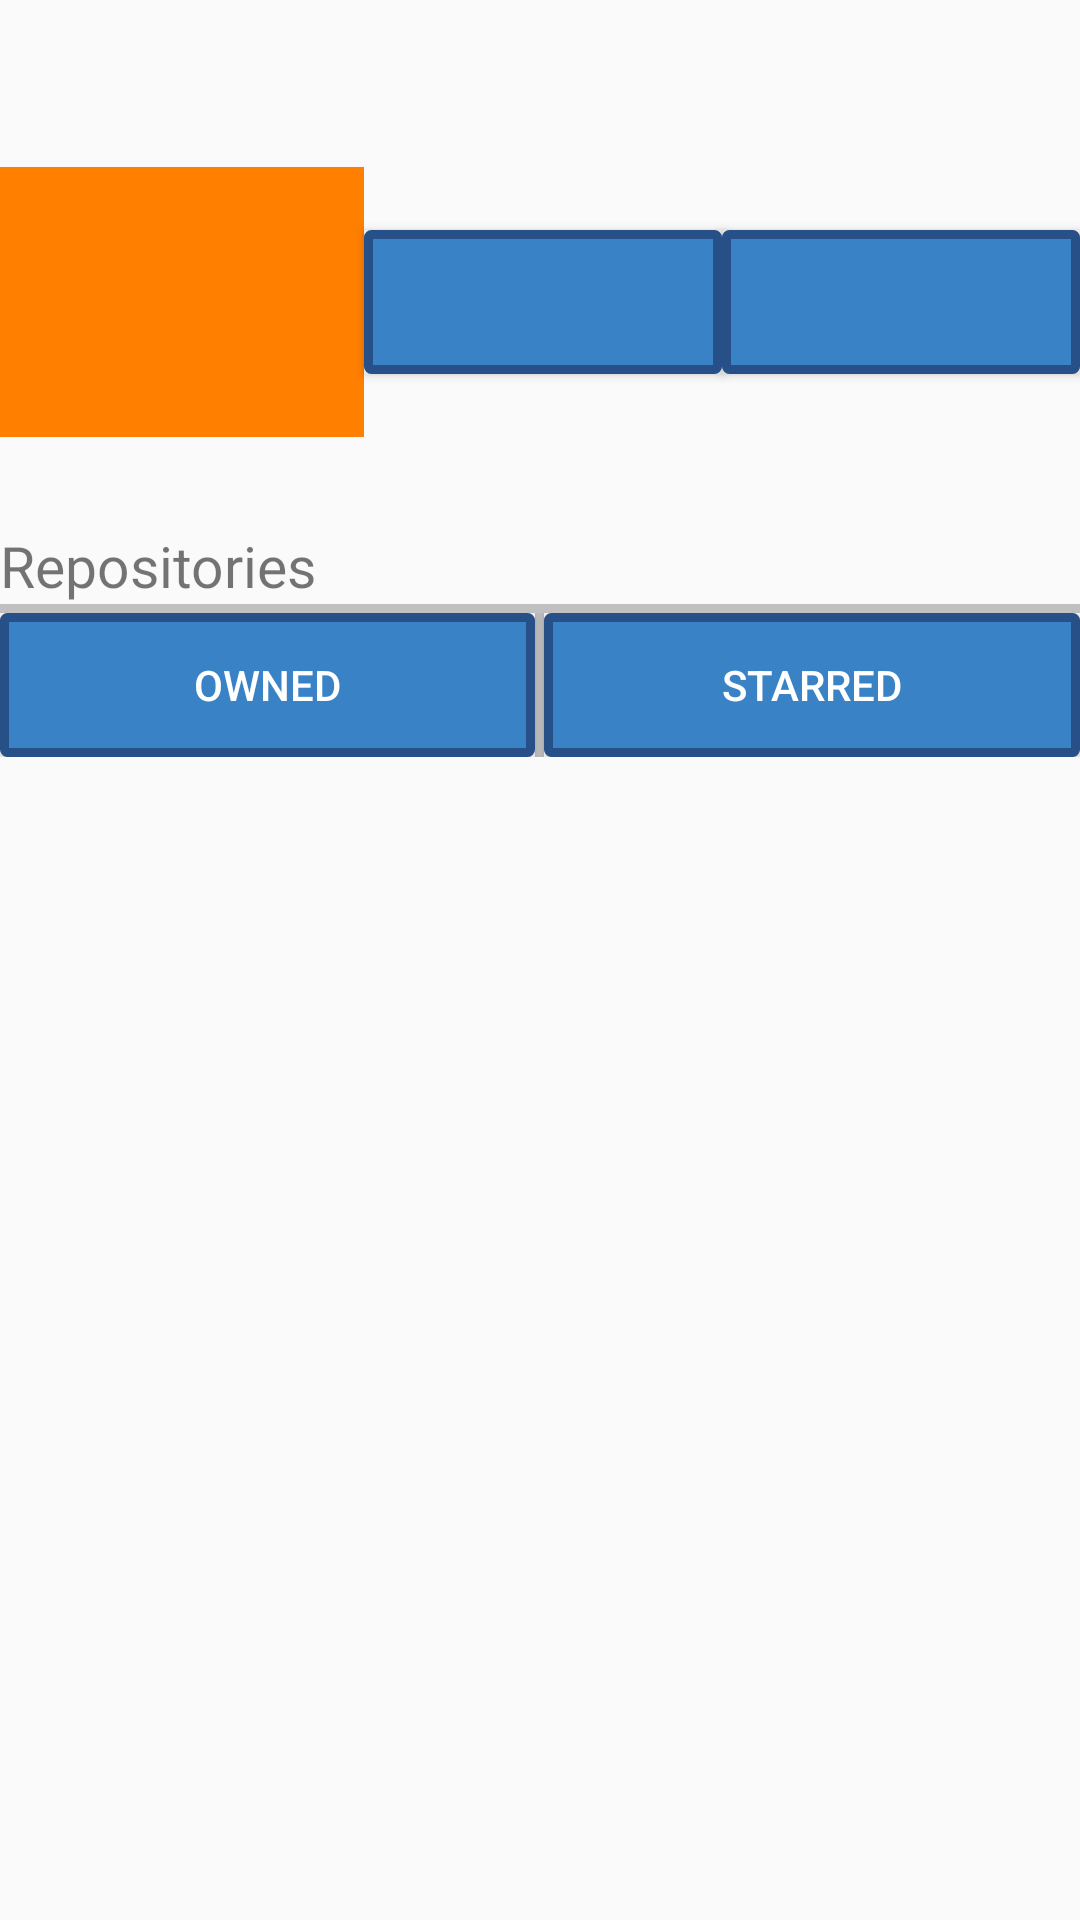

This screen was rendered from an Android layout file. Write that file and the resources it references.
<!-- AndroidManifest.xml: application theme AppTheme -->
<!-- res/layout/content_user_profile.xml -->
<?xml version="1.0" encoding="utf-8"?>
<ScrollView xmlns:android="http://schemas.android.com/apk/res/android"
    xmlns:app="http://schemas.android.com/apk/res-auto"
    xmlns:tools="http://schemas.android.com/tools"
    android:layout_width="match_parent"
    android:layout_height="match_parent"
    app:layout_behavior="@string/appbar_scrolling_view_behavior"
    tools:context="com.bojidartodorov.projects.githubbrowserproject.activities.UserProfileActivity"
    tools:showIn="@layout/activity_user_profile">

    <LinearLayout
        android:layout_width="match_parent"
        android:layout_height="wrap_content"
        android:orientation="vertical">

        <TextView
            android:id="@+id/username"
            android:layout_width="wrap_content"
            android:layout_height="wrap_content"
            android:layout_gravity="center_horizontal"
            android:textSize="19sp" />


        <LinearLayout
            android:layout_width="match_parent"
            android:layout_height="wrap_content"
            android:layout_marginTop="30dp"
            android:gravity="center_vertical"
            android:orientation="horizontal"
            android:weightSum="3">

            <ImageView
                android:id="@+id/avatar"
                android:layout_width="90dp"
                android:layout_height="90dp"
                android:background="@color/colorOrange"
                android:layout_gravity="center_horizontal"
                android:layout_weight="1"
                android:contentDescription="@string/userAvatar"
                android:src="@drawable/no_photo" />

            <Button
                android:id="@+id/followers"
                android:layout_width="wrap_content"
                android:layout_height="wrap_content"
                android:layout_weight="1"
                android:background="@drawable/buttonshape"
                android:gravity="center_horizontal"
                android:onClick="navigateToUserFollowersSearchScreen"
                android:textColor="#FFFFFF"
                android:textSize="12sp" />

            <Button
                android:id="@+id/following"
                android:layout_width="wrap_content"
                android:layout_height="wrap_content"
                android:layout_weight="1"
                android:background="@drawable/buttonshape"
                android:gravity="center_horizontal"
                android:onClick="navigateToUserFollowingSearchScreen"
                android:textColor="#FFFFFF"
                android:textSize="12sp" />

        </LinearLayout>

        <LinearLayout
            android:layout_width="match_parent"
            android:layout_height="wrap_content"
            android:layout_marginTop="30dp"
            android:orientation="vertical"
            android:weightSum="3">

            <TextView
                android:layout_width="wrap_content"
                android:layout_height="wrap_content"
                android:text="Repositories"
                android:textSize="19sp" />

            <View
                android:layout_width="match_parent"
                android:layout_height="3dp"
                android:background="#c0c0c0" />

        </LinearLayout>

        <LinearLayout
            android:layout_width="match_parent"
            android:layout_height="wrap_content"
            android:orientation="horizontal"
            android:weightSum="2">

            <Button
                style="?android:attr/buttonStyle"
                android:layout_width="wrap_content"
                android:layout_height="wrap_content"
                android:layout_weight="1"
                android:background="@drawable/buttonshape"
                android:onClick="ownedFragment"
                android:text="@string/owned"
                android:textColor="#FFFFFF" />

            <View
                android:layout_width="3dp"
                android:layout_height="match_parent"
                android:background="#c0c0c0" />

            <Button
                style="?android:attr/buttonStyle"
                android:layout_width="wrap_content"
                android:layout_height="wrap_content"
                android:layout_weight="1"
                android:background="@drawable/buttonshape"
                android:onClick="starredFragment"
                android:text="@string/starred"
                android:textColor="#FFFFFF" />

        </LinearLayout>

        <LinearLayout
            android:id="@+id/ownedContainer"
            android:layout_width="match_parent"
            android:layout_height="wrap_content"
            android:orientation="vertical" />

    </LinearLayout>
</ScrollView>
<!-- res/layout/activity_user_profile.xml (included above) -->
<?xml version="1.0" encoding="utf-8"?>
<android.support.design.widget.CoordinatorLayout xmlns:android="http://schemas.android.com/apk/res/android"
    xmlns:app="http://schemas.android.com/apk/res-auto"
    xmlns:tools="http://schemas.android.com/tools"
    android:layout_width="match_parent"
    android:layout_height="match_parent"
    android:fitsSystemWindows="true"
    tools:context="com.bojidartodorov.projects.githubbrowserproject.activities.UserProfileActivity">

    <android.support.design.widget.AppBarLayout
        android:layout_width="match_parent"
        android:layout_height="wrap_content"
        android:theme="@style/AppTheme.AppBarOverlay">

        <android.support.v7.widget.Toolbar
            android:id="@+id/toolbar"
            android:layout_width="match_parent"
            android:layout_height="?attr/actionBarSize"
            android:background="?attr/colorPrimary"
            app:popupTheme="@style/AppTheme.PopupOverlay" />

    </android.support.design.widget.AppBarLayout>

    <include layout="@layout/content_user_profile" />

    <android.support.design.widget.FloatingActionButton
        android:id="@+id/search"
        android:layout_width="wrap_content"
        android:layout_height="wrap_content"
        android:layout_gravity="bottom|end"
        android:layout_margin="@dimen/fab_margin"
        android:src="@drawable/searchicon" />

</android.support.design.widget.CoordinatorLayout>
<!-- resources referenced by this layout -->
<resources>
  <color name="colorOrange">#FF7F00</color>
  <!-- drawable buttonshape (drawable) -->
  <?xml version="1.0" encoding="utf-8" ?>
  <selector xmlns:android="http://schemas.android.com/apk/res/android">
      <item android:state_pressed="true" >
          <shape>
              <solid
                  android:color="#6599C6" />
              <stroke
                  android:width="3dp"
                  android:color="#265087" />
              <corners
                  android:radius="1dp" />
              <padding
                  android:left="10dp"
                  android:top="10dp"
                  android:right="10dp"
                  android:bottom="10dp" />
          </shape>
      </item>
      <item>
          <shape>
              <solid
                  android:color="#3982C6" />
              <stroke
                  android:width="3dp"
                  android:color="#265087" />
              <corners
                  android:radius="1dp" />
              <padding
                  android:left="10dp"
                  android:top="10dp"
                  android:right="10dp"
                  android:bottom="10dp" />
          </shape>
      </item>
  </selector>
  <string name="owned">Owned</string>
  <string name="starred">Starred</string>
  <string name="userAvatar">UserAvatar</string>
  <style name="AppTheme.AppBarOverlay" parent="ThemeOverlay.AppCompat.Dark.ActionBar" />
  <style name="AppTheme.PopupOverlay" parent="ThemeOverlay.AppCompat.Light" />
  <style name="AppTheme" parent="Theme.AppCompat.Light.DarkActionBar">
          
          <item name="colorPrimary">@color/colorOrange</item>
          <item name="colorPrimaryDark">@color/colorPrimaryDark</item>
          <item name="colorAccent">@color/colorOrange</item>
      </style>
  <color name="colorPrimaryDark">#303F9F</color>
</resources>
